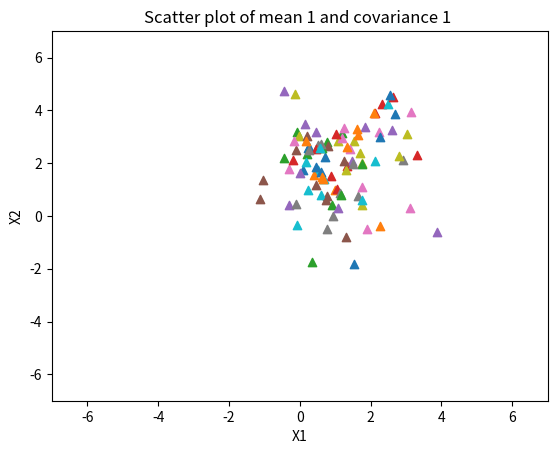
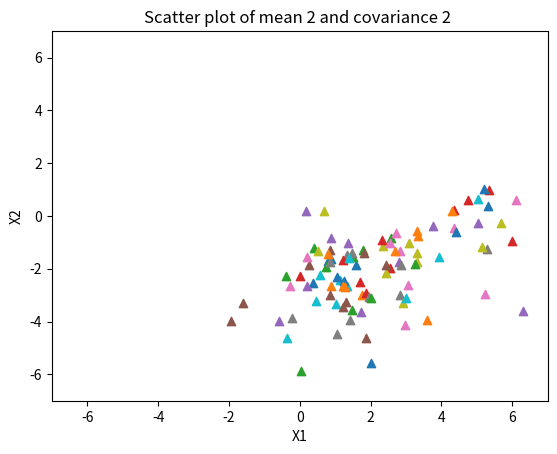

Write the Python code that produced these figures, in order.
#!/usr/bin/env python
# coding: utf-8

# In[25]:


import numpy as np
import matplotlib.pyplot as plt
from scipy.linalg import sqrtm
n=100
z=np.zeros((2,n))
x=np.zeros((2,n))
b=np.array([[1],[2]])
A=np.array([[1,0],[0,2]])
A=sqrtm(A)

for i in range(100):
    z[:,i]=np.random.randn(2)

fig1=plt.figure("l")
x=np.dot(A,z)+b[:]
for i in range(100):
    plt.scatter(x[0,i],x[1,i],marker='^')
plt.xlim(-7,7)
plt.ylim(-7,7)    
plt.xlabel('X1')
plt.ylabel('X2')
plt.title('Scatter plot of mean 1 and covariance 1 ')


x1=np.zeros((2,n))
b1=np.array([[2],[-2]])
A1=np.array([[3,1],[1,2]])
A1=sqrtm(A1)


fig2=plt.figure("lol")
x1=np.dot(A1,z)+b1[:]
for i in range(100):
    plt.scatter(x1[0,i],x1[1,i],marker='^')
plt.xlim(-7,7)
plt.ylim(-7,7)
plt.xlabel('X1')
plt.ylabel('X2')   
plt.title('Scatter plot of mean 2 and covariance 2 ')

